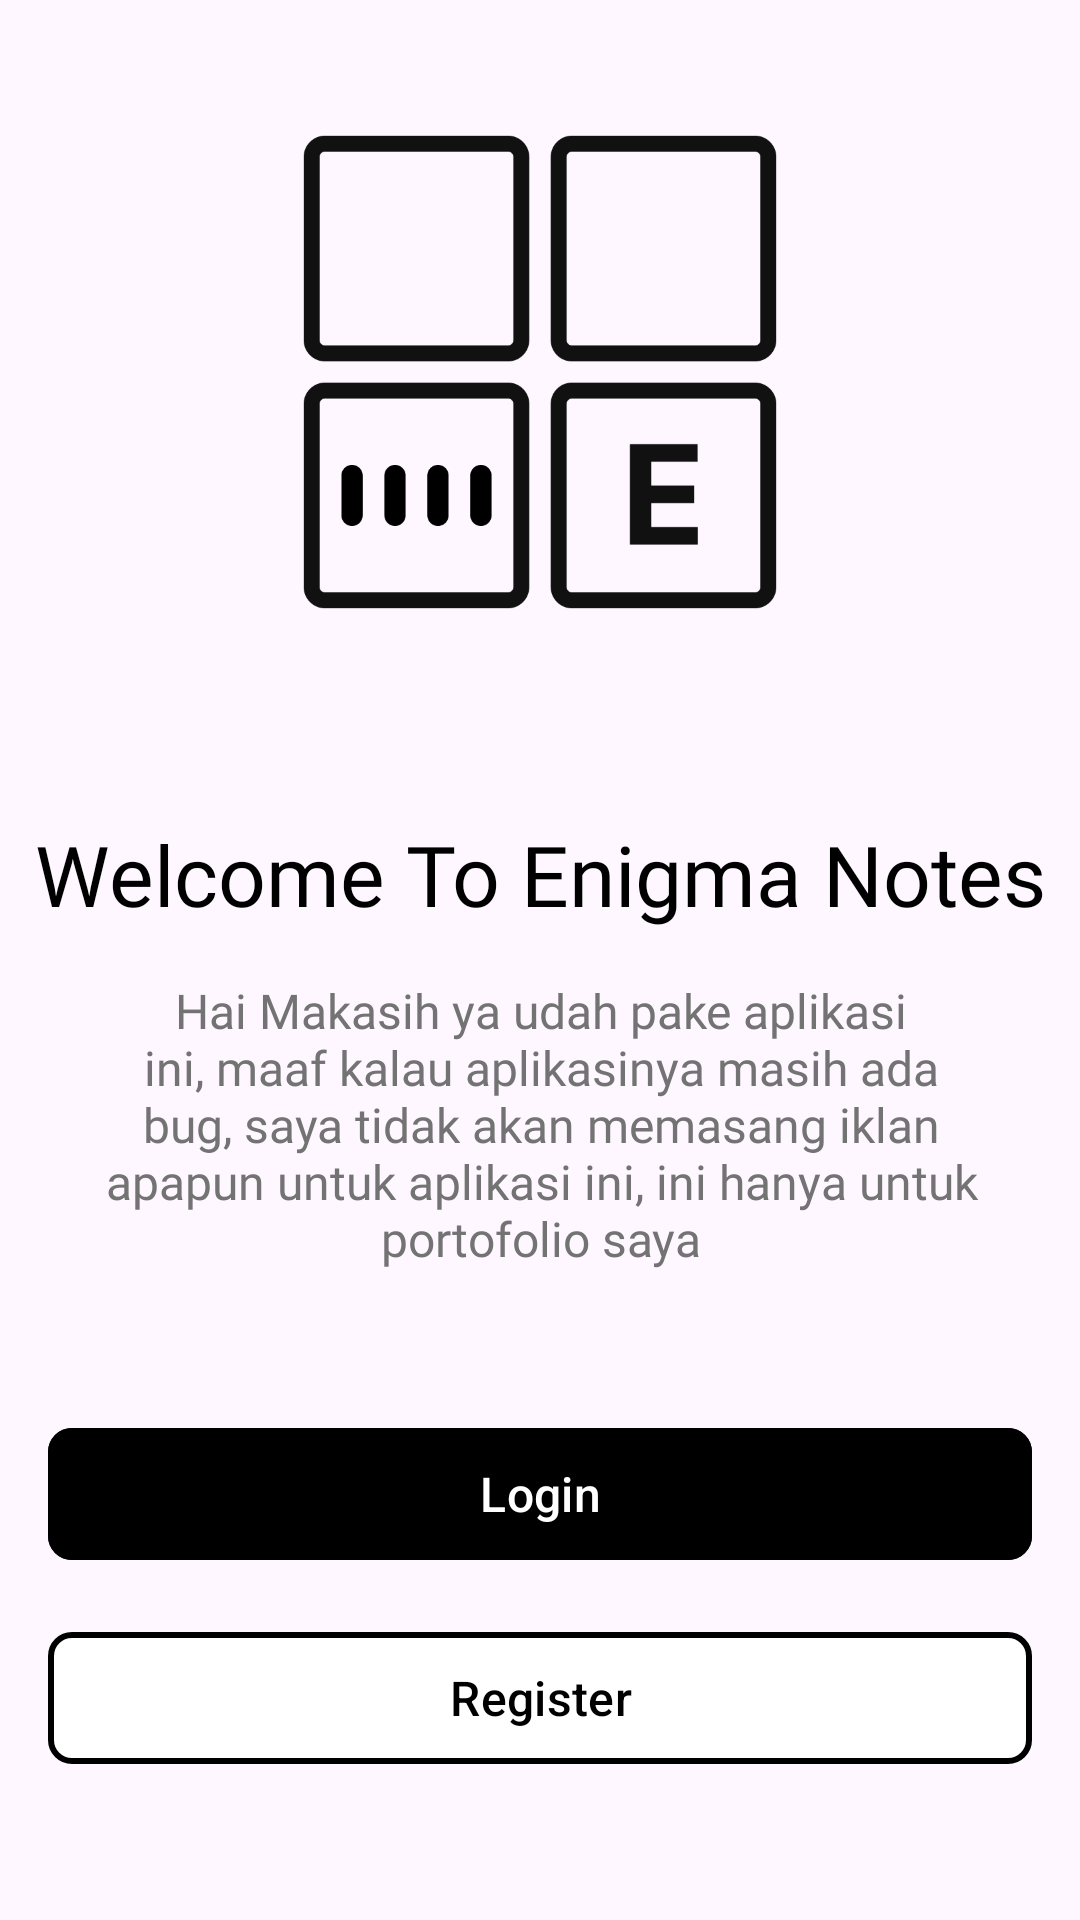

Produce the Android XML layout that renders to this screen, including the resource entries it uses.
<!-- AndroidManifest.xml: application theme Theme.EnigmaNotes -->
<!-- res/layout/activity_landing.xml -->
<?xml version="1.0" encoding="utf-8"?>
<androidx.constraintlayout.widget.ConstraintLayout xmlns:android="http://schemas.android.com/apk/res/android"
    xmlns:app="http://schemas.android.com/apk/res-auto"
    xmlns:tools="http://schemas.android.com/tools"
    android:layout_width="match_parent"
    android:layout_height="match_parent"
    tools:context=".activity.auth.LandingActivity">

    <ImageView
        android:id="@+id/imageView"
        android:layout_width="200dp"
        android:layout_height="200dp"
        android:layout_marginTop="24dp"
        android:src="@drawable/icon_enigma_notes"
        app:layout_constraintEnd_toEndOf="parent"
        app:layout_constraintStart_toStartOf="parent"
        app:layout_constraintTop_toTopOf="parent" />

    <TextView
        android:id="@+id/textView"
        android:layout_width="wrap_content"
        android:layout_height="wrap_content"
        android:fontFamily="@font/roboto_bold"
        android:text="Welcome To Enigma Notes"
        android:textColor="@color/black"

        android:textSize="28sp"
        app:layout_constraintBottom_toTopOf="@+id/textView2"
        app:layout_constraintEnd_toEndOf="@+id/imageView"
        app:layout_constraintHorizontal_bias="0.5"
        app:layout_constraintStart_toStartOf="@+id/imageView"
        app:layout_constraintTop_toBottomOf="@+id/imageView"
        app:layout_constraintVertical_chainStyle="packed" />

    <TextView
        android:id="@+id/textView2"
        android:layout_width="300dp"
        android:layout_height="wrap_content"
        android:layout_marginTop="16dp"
        android:fontFamily="@font/roboto_reguler"
        android:text="@string/landing_description"
        android:textAlignment="center"
        android:textSize="16sp"
        android:textColor="@color/darkGrey"


        app:layout_constraintBottom_toTopOf="@+id/btn_login"
        app:layout_constraintEnd_toEndOf="@+id/textView"
        app:layout_constraintStart_toStartOf="@+id/textView"
        app:layout_constraintTop_toBottomOf="@+id/textView" />

    <com.google.android.material.button.MaterialButton
        android:id="@+id/btn_register"
        android:layout_width="0dp"
        android:layout_height="52dp"
        android:layout_marginStart="16dp"
        android:layout_marginEnd="16dp"
        android:layout_marginBottom="48dp"
        android:backgroundTint="@color/white"
        android:text="Register"
        android:textColor="@color/black"
        android:textSize="16sp"
        app:cornerRadius="8dp"

        app:layout_constraintBottom_toBottomOf="parent"
        app:layout_constraintEnd_toEndOf="parent"
        app:layout_constraintStart_toStartOf="parent"

        app:rippleColor="@color/grey"
        app:strokeColor="@color/black"
        app:strokeWidth="2dp" />

    <com.google.android.material.button.MaterialButton
        android:id="@+id/btn_login"
        android:layout_width="0dp"
        android:layout_height="52dp"
        android:layout_marginStart="16dp"
        android:layout_marginEnd="16dp"
        android:layout_marginBottom="16dp"
        android:backgroundTint="@color/black"
        android:text="Login"
        android:textSize="16sp"

        app:cornerRadius="8dp"
        app:layout_constraintBottom_toTopOf="@+id/btn_register"
        app:layout_constraintEnd_toEndOf="parent"
        app:layout_constraintStart_toStartOf="parent" />


</androidx.constraintlayout.widget.ConstraintLayout>
<!-- resources referenced by this layout -->
<resources>
  <color name="black">#FF000000</color>
  <color name="darkGrey">#737373</color>
  <color name="grey">#979797</color>
  <color name="white">#FFFFFFFF</color>
  <!-- drawable icon_enigma_notes: png bitmap (drawable, 10649 bytes) -->
  <string name="landing_description">Hai Makasih ya udah pake aplikasi ini, maaf kalau aplikasinya masih ada bug, saya tidak akan memasang iklan apapun untuk aplikasi ini, ini hanya untuk portofolio saya</string>
  <style name="Theme.EnigmaNotes" parent="Base.Theme.EnigmaNotes" />
  <style name="Base.Theme.EnigmaNotes" parent="Theme.Material3.DayNight.NoActionBar">
          
          
          <item name="colorPrimary">@color/black</item>
          <item name="colorOnPrimary">@color/white</item>
          <item name="colorAccent">@color/teal</item>
  
          <item name="actionMenuTextColor">@color/white</item>
      </style>
  <color name="teal">#64CCC5</color>
</resources>
